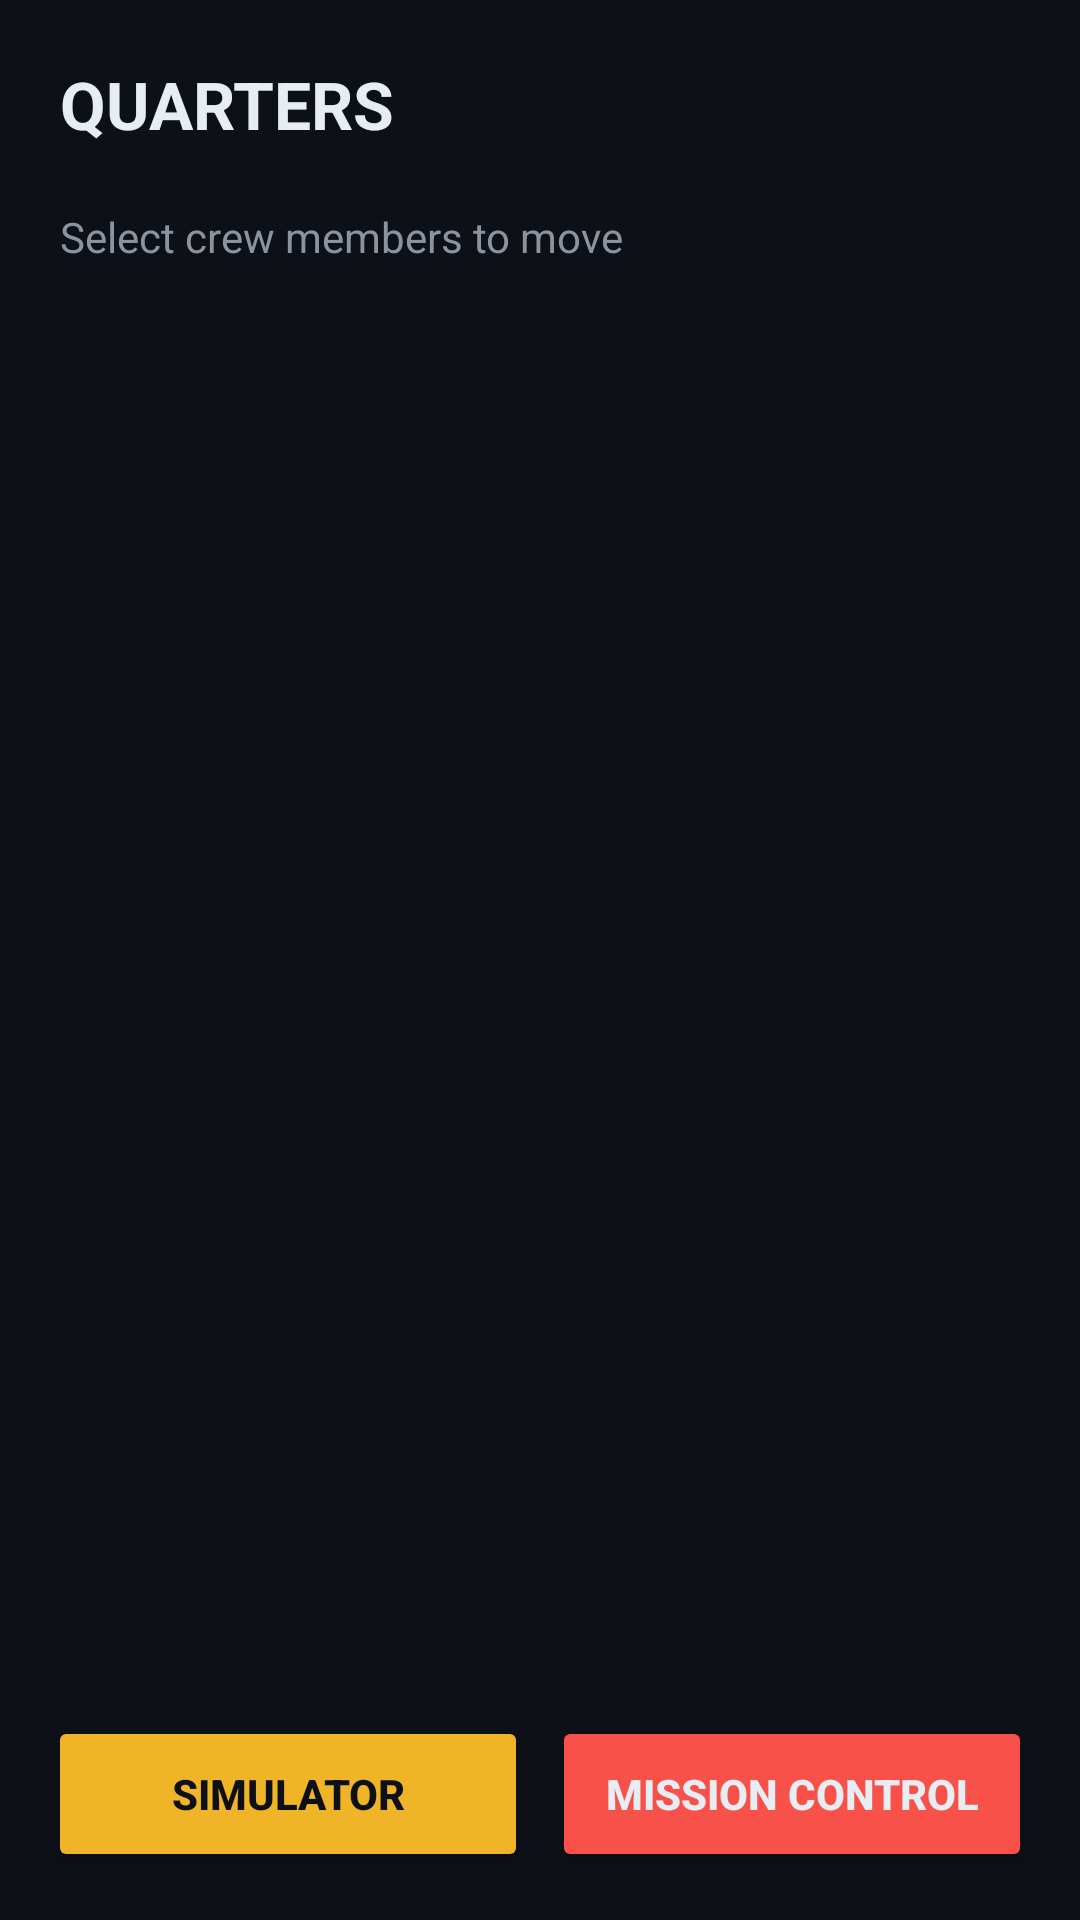

Reconstruct the res/layout file that produces this screen, plus the resources it refers to.
<!-- AndroidManifest.xml: application theme Theme.SpaceColony -->
<!-- res/layout/activity_quarters.xml -->
<?xml version="1.0" encoding="utf-8"?>
<LinearLayout xmlns:android="http://schemas.android.com/apk/res/android"
    android:layout_width="match_parent"
    android:layout_height="match_parent"
    android:orientation="vertical"
    android:background="@color/bg_dark">

    <TextView
        android:layout_width="match_parent"
        android:layout_height="wrap_content"
        android:text="QUARTERS"
        android:textSize="22sp" android:textStyle="bold"
        android:textColor="@color/text_primary"
        android:padding="20dp"/>

    <TextView
        android:layout_width="match_parent"
        android:layout_height="wrap_content"
        android:text="Select crew members to move"
        android:textColor="@color/text_secondary"
        android:paddingStart="20dp"
        android:paddingEnd="20dp"
        android:paddingBottom="12dp"/>

    <androidx.recyclerview.widget.RecyclerView
        android:id="@+id/rvCrew"
        android:layout_width="match_parent"
        android:layout_height="0dp"
        android:layout_weight="1"
        android:paddingStart="12dp"
        android:paddingEnd="12dp"/>

    <LinearLayout
        android:layout_width="match_parent"
        android:layout_height="wrap_content"
        android:orientation="horizontal"
        android:padding="16dp">

        <Button android:id="@+id/btnToSimulator"
            android:layout_width="0dp" android:layout_height="52dp"
            android:layout_weight="1" android:layout_marginEnd="8dp"
            android:text="Simulator"
            android:backgroundTint="@color/engineer_yellow"
            android:textColor="@color/bg_dark" android:textStyle="bold"/>

        <Button android:id="@+id/btnToMissionControl"
            android:layout_width="0dp" android:layout_height="52dp"
            android:layout_weight="1"
            android:text="Mission Control"
            android:backgroundTint="@color/soldier_red"
            android:textColor="@color/text_primary" android:textStyle="bold"/>
    </LinearLayout>
</LinearLayout>
<!-- resources referenced by this layout -->
<resources>
  <color name="bg_dark">#0D1117</color>
  <color name="engineer_yellow">#F0B429</color>
  <color name="soldier_red">#F85149</color>
  <color name="text_primary">#E6EDF3</color>
  <color name="text_secondary">#8B949E</color>
  <style name="Theme.SpaceColony" parent="Theme.MaterialComponents.DayNight.DarkActionBar">
          <item name="colorPrimary">@color/accent_cyan</item>
          <item name="colorPrimaryVariant">@color/card_bg</item>
          <item name="colorOnPrimary">@color/bg_dark</item>
          <item name="colorSecondary">@color/engineer_yellow</item>
          <item name="colorOnSecondary">@color/bg_dark</item>
          <item name="android:windowBackground">@color/bg_dark</item>
          <item name="android:statusBarColor">@color/card_bg</item>
          <item name="android:navigationBarColor">@color/bg_dark</item>
          <item name="android:textColorPrimary">@color/text_primary</item>
          <item name="android:textColorSecondary">@color/text_secondary</item>
          <item name="materialButtonStyle">@style/SpaceButton</item>
      </style>
  <color name="accent_cyan">#58A6FF</color>
  <color name="card_bg">#161B22</color>
  <style name="SpaceButton" parent="Widget.MaterialComponents.Button">
          <item name="android:textAllCaps">true</item>
          <item name="android:letterSpacing">0.05</item>
          <item name="cornerRadius">10dp</item>
      </style>
</resources>
